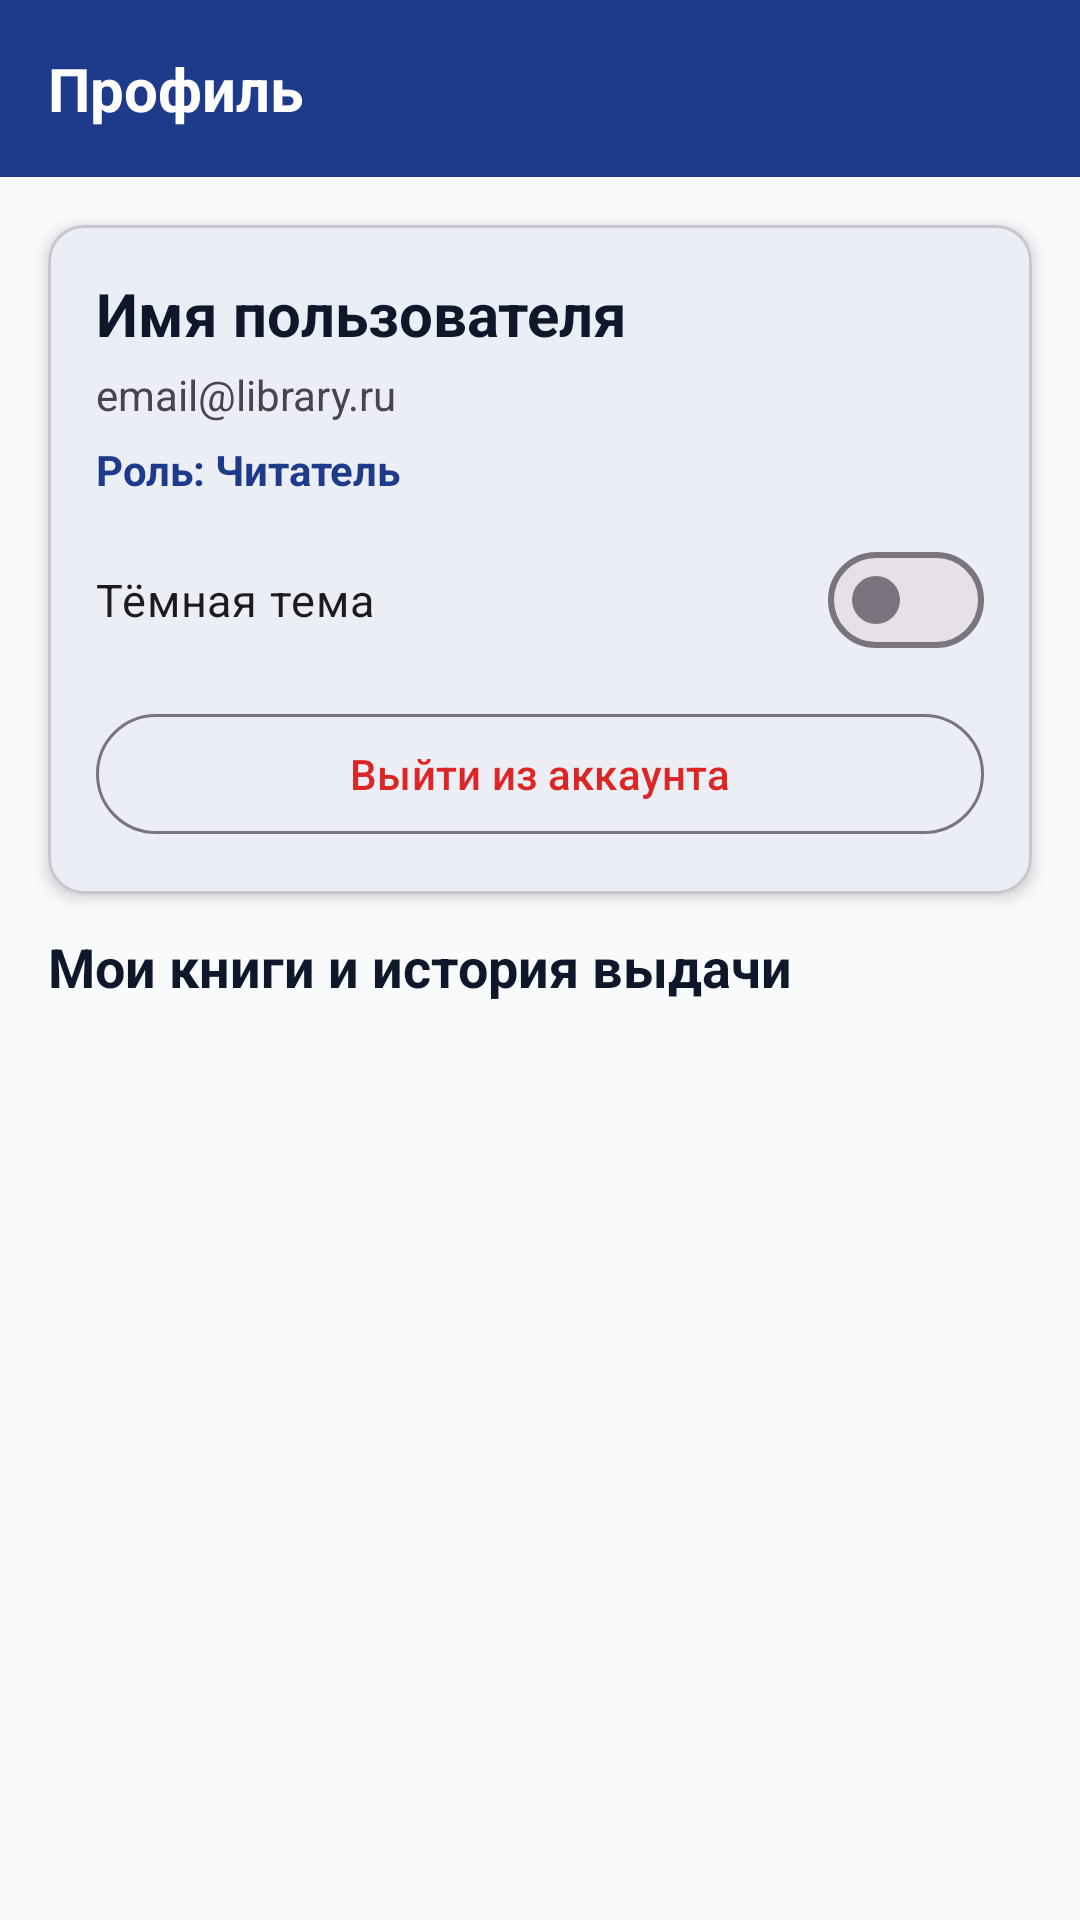

This screen was rendered from an Android layout file. Write that file and the resources it references.
<!-- AndroidManifest.xml: application theme Theme.LibraryApp -->
<!-- res/layout/fragment_profile.xml -->
<?xml version="1.0" encoding="utf-8"?>
<androidx.constraintlayout.widget.ConstraintLayout xmlns:android="http://schemas.android.com/apk/res/android"
    xmlns:app="http://schemas.android.com/apk/res-auto"
    android:layout_width="match_parent"
    android:layout_height="match_parent">

    <TextView
        android:id="@+id/tvProfileHeader"
        android:layout_width="0dp"
        android:layout_height="wrap_content"
        android:background="?attr/colorPrimary"
        android:padding="@dimen/padding_medium"
        android:text="@string/nav_profile"
        android:textColor="@color/white"
        android:textSize="20sp"
        android:textStyle="bold"
        app:layout_constraintEnd_toEndOf="parent"
        app:layout_constraintStart_toStartOf="parent"
        app:layout_constraintTop_toTopOf="parent" />

    <com.google.android.material.card.MaterialCardView
        android:id="@+id/cardProfileInfo"
        android:layout_width="0dp"
        android:layout_height="wrap_content"
        android:layout_margin="@dimen/margin_medium"
        app:cardCornerRadius="@dimen/card_corner_radius"
        app:cardElevation="3dp"
        app:layout_constraintEnd_toEndOf="parent"
        app:layout_constraintStart_toStartOf="parent"
        app:layout_constraintTop_toBottomOf="@id/tvProfileHeader">

        <LinearLayout
            android:layout_width="match_parent"
            android:layout_height="wrap_content"
            android:orientation="vertical"
            android:padding="@dimen/padding_medium">

            <TextView
                android:id="@+id/tvProfileName"
                android:layout_width="wrap_content"
                android:layout_height="wrap_content"
                android:text="Имя пользователя"
                android:textColor="?attr/colorOnSurface"
                android:textSize="20sp"
                android:textStyle="bold" />

            <TextView
                android:id="@+id/tvProfileEmail"
                android:layout_width="wrap_content"
                android:layout_height="wrap_content"
                android:layout_marginTop="4dp"
                android:text="email@library.ru"
                android:textSize="14sp" />

            <TextView
                android:id="@+id/tvProfileRole"
                android:layout_width="wrap_content"
                android:layout_height="wrap_content"
                android:layout_marginTop="6dp"
                android:text="@string/profile_role_user"
                android:textColor="?attr/colorPrimary"
                android:textSize="14sp"
                android:textStyle="bold" />

            <com.google.android.material.materialswitch.MaterialSwitch
                android:id="@+id/switchDarkTheme"
                android:layout_width="match_parent"
                android:layout_height="wrap_content"
                android:layout_marginTop="10dp"
                android:text="Тёмная тема"
                android:textSize="15sp" />

            <LinearLayout
                android:layout_width="match_parent"
                android:layout_height="wrap_content"
                android:layout_marginTop="10dp"
                android:orientation="horizontal">

                <com.google.android.material.button.MaterialButton
                    android:id="@+id/btnOpenAdminPanel"
                    android:layout_width="0dp"
                    android:layout_height="wrap_content"
                    android:layout_marginEnd="8dp"
                    android:layout_weight="1"
                    android:text="@string/btn_admin_panel"
                    android:visibility="gone" />

                <com.google.android.material.button.MaterialButton
                    android:id="@+id/btnLogout"
                    style="@style/Widget.Material3.Button.OutlinedButton"
                    android:layout_width="0dp"
                    android:layout_height="wrap_content"
                    android:layout_weight="1"
                    android:text="@string/btn_logout"
                    android:textColor="@color/status_unavailable" />
            </LinearLayout>
        </LinearLayout>
    </com.google.android.material.card.MaterialCardView>

    <TextView
        android:id="@+id/tvProfileHistoryTitle"
        android:layout_width="0dp"
        android:layout_height="wrap_content"
        android:layout_marginHorizontal="@dimen/margin_medium"
        android:layout_marginTop="12dp"
        android:text="@string/my_borrowed_books"
        android:textColor="?attr/colorOnSurface"
        android:textSize="18sp"
        android:textStyle="bold"
        app:layout_constraintEnd_toEndOf="parent"
        app:layout_constraintStart_toStartOf="parent"
        app:layout_constraintTop_toBottomOf="@id/cardProfileInfo" />

    <androidx.recyclerview.widget.RecyclerView
        android:id="@+id/rvUserBorrowings"
        android:layout_width="0dp"
        android:layout_height="0dp"
        android:layout_marginTop="8dp"
        android:clipToPadding="false"
        android:paddingBottom="16dp"
        app:layout_constraintBottom_toBottomOf="parent"
        app:layout_constraintEnd_toEndOf="parent"
        app:layout_constraintStart_toStartOf="parent"
        app:layout_constraintTop_toBottomOf="@id/tvProfileHistoryTitle" />

    <TextView
        android:id="@+id/tvEmptyHistory"
        android:layout_width="wrap_content"
        android:layout_height="wrap_content"
        android:text="@string/empty_history"
        android:textSize="15sp"
        android:visibility="gone"
        app:layout_constraintBottom_toBottomOf="parent"
        app:layout_constraintEnd_toEndOf="parent"
        app:layout_constraintStart_toStartOf="parent"
        app:layout_constraintTop_toBottomOf="@id/tvProfileHistoryTitle" />

</androidx.constraintlayout.widget.ConstraintLayout>
<!-- resources referenced by this layout -->
<resources>
  <color name="status_unavailable">#DC2626</color>
  <color name="white">#FFFFFF</color>
  <dimen name="card_corner_radius">12dp</dimen>
  <dimen name="margin_medium">16dp</dimen>
  <dimen name="padding_medium">16dp</dimen>
  <string name="btn_admin_panel">Панель администратора</string>
  <string name="btn_logout">Выйти из аккаунта</string>
  <string name="empty_history">Вы ещё не брали книги в библиотеке</string>
  <string name="my_borrowed_books">Мои книги и история выдачи</string>
  <string name="nav_profile">Профиль</string>
  <string name="profile_role_user">Роль: Читатель</string>
  <style name="Theme.LibraryApp" parent="Base.Theme.LibraryApp" />
  <style name="Base.Theme.LibraryApp" parent="Theme.Material3.DayNight.NoActionBar">
          <item name="colorPrimary">@color/primary</item>
          <item name="colorPrimaryDark">@color/primary_dark</item>
          <item name="colorAccent">@color/accent</item>
          <item name="android:windowBackground">@color/background_light</item>
          <item name="colorSurface">@color/surface_light</item>
          <item name="colorOnSurface">@color/text_primary_light</item>
      </style>
  <color name="primary">#1E3A8A</color>
  <color name="primary_dark">#172554</color>
  <color name="accent">#D97706</color>
  <color name="background_light">#F8FAFC</color>
  <color name="surface_light">#FFFFFF</color>
  <color name="text_primary_light">#0F172A</color>
</resources>
